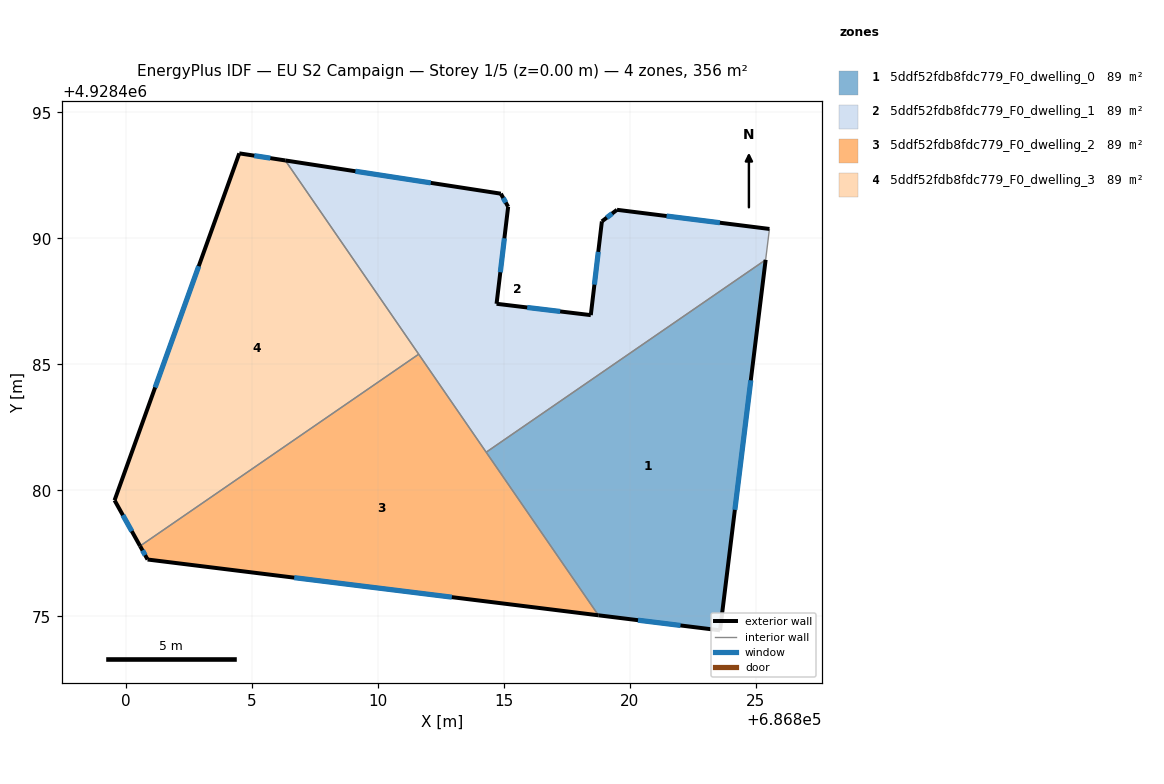
=== STOREY PLAN SPEC (per zone: floor XY polygon, exterior-wall plan segments, windows/doors) ===
zone 1: 5ddf52fdb8fdc779_F0_dwelling_0  (88.9 m²)
  floor: (686825.39, 4928489.15) (686823.58, 4928474.45) (686818.75, 4928475.04) (686814.30, 4928481.51)
  exterior wall: (686818.75, 4928475.04) – (686823.58, 4928474.45)  [4.9 m]
    window: (686820.32, 4928474.85) – (686822.01, 4928474.64)  [1.8 m²]
  exterior wall: (686823.58, 4928474.45) – (686825.39, 4928489.15)  [14.8 m]
    window: (686824.16, 4928479.23) – (686824.80, 4928484.37)  [5.4 m²]
  interior walls: 2
zone 2: 5ddf52fdb8fdc779_F0_dwelling_1  (88.9 m²)
  floor: (686825.54, 4928490.38) (686825.39, 4928489.15) (686814.30, 4928481.51) (686806.32, 4928493.09) (686814.88, 4928491.78) (686815.17, 4928491.25) (686814.71, 4928487.41) (686818.45, 4928486.96) (686818.89, 4928490.67) (686819.49, 4928491.13)
  exterior wall: (686818.89, 4928490.67) – (686818.45, 4928486.96)  [3.7 m]
    window: (686818.74, 4928489.47) – (686818.59, 4928488.16)  [1.4 m²]
  exterior wall: (686819.49, 4928491.13) – (686818.89, 4928490.67)  [0.8 m]
    window: (686819.29, 4928490.99) – (686819.08, 4928490.82)  [0.3 m²]
  exterior wall: (686825.54, 4928490.38) – (686819.49, 4928491.13)  [6.1 m]
    window: (686823.57, 4928490.62) – (686821.45, 4928490.89)  [2.2 m²]
  exterior wall: (686814.88, 4928491.78) – (686806.32, 4928493.09)  [8.7 m]
    window: (686812.10, 4928492.20) – (686809.10, 4928492.67)  [3.2 m²]
  exterior wall: (686815.17, 4928491.25) – (686814.88, 4928491.78)  [0.6 m]
    window: (686815.07, 4928491.42) – (686814.97, 4928491.61)  [0.2 m²]
  exterior wall: (686814.71, 4928487.41) – (686815.17, 4928491.25)  [3.9 m]
    window: (686814.86, 4928488.66) – (686815.02, 4928490.00)  [1.4 m²]
  exterior wall: (686818.45, 4928486.96) – (686814.71, 4928487.41)  [3.8 m]
    window: (686817.23, 4928487.10) – (686815.92, 4928487.26)  [1.4 m²]
  interior walls: 4
zone 3: 5ddf52fdb8fdc779_F0_dwelling_2  (88.9 m²)
  floor: (686811.62, 4928485.40) (686818.75, 4928475.04) (686800.86, 4928477.26) (686800.56, 4928477.79)
  exterior wall: (686800.56, 4928477.79) – (686800.86, 4928477.26)  [0.6 m]
    window: (686800.66, 4928477.62) – (686800.76, 4928477.43)  [0.2 m²]
  exterior wall: (686800.86, 4928477.26) – (686818.75, 4928475.04)  [18.0 m]
    window: (686806.68, 4928476.54) – (686812.93, 4928475.76)  [6.6 m²]
  interior walls: 3
zone 4: 5ddf52fdb8fdc779_F0_dwelling_3  (88.9 m²)
  floor: (686806.32, 4928493.09) (686811.62, 4928485.40) (686800.56, 4928477.79) (686799.55, 4928479.61) (686804.50, 4928493.38)
  exterior wall: (686799.55, 4928479.61) – (686800.56, 4928477.79)  [2.1 m]
    window: (686799.88, 4928479.02) – (686800.23, 4928478.38)  [0.8 m²]
  exterior wall: (686804.50, 4928493.38) – (686799.55, 4928479.61)  [14.6 m]
    window: (686802.89, 4928488.90) – (686801.16, 4928484.08)  [5.4 m²]
  exterior wall: (686806.32, 4928493.09) – (686804.50, 4928493.38)  [1.8 m]
    window: (686805.73, 4928493.19) – (686805.09, 4928493.28)  [0.7 m²]
  interior walls: 2

=== DERIVED (storey summary) ===
Building: EU S2 Campaign
Storey: 1 of 5  (floor level z = 0.00 m)
Storey gross floor area: 355.6 m²
Zones on this storey: 4
  - 5ddf52fdb8fdc779_F0_dwelling_0: floor 88.9 m²; exterior wall 19.7 m (59.0 m²); 2 window(s) 7.2 m²; WWR 12.2%
  - 5ddf52fdb8fdc779_F0_dwelling_1: floor 88.9 m²; exterior wall 27.5 m (82.5 m²); 7 window(s) 10.1 m²; WWR 12.2%
  - 5ddf52fdb8fdc779_F0_dwelling_2: floor 88.9 m²; exterior wall 18.6 m (55.9 m²); 2 window(s) 6.8 m²; WWR 12.2%
  - 5ddf52fdb8fdc779_F0_dwelling_3: floor 88.9 m²; exterior wall 18.6 m (55.7 m²); 3 window(s) 6.8 m²; WWR 12.2%
Zone adjacency (shared interzone walls):
  - 5ddf52fdb8fdc779_F0_dwelling_0 ↔ 5ddf52fdb8fdc779_F0_dwelling_1
  - 5ddf52fdb8fdc779_F0_dwelling_0 ↔ 5ddf52fdb8fdc779_F0_dwelling_2
  - 5ddf52fdb8fdc779_F0_dwelling_1 ↔ 5ddf52fdb8fdc779_F0_dwelling_2
  - 5ddf52fdb8fdc779_F0_dwelling_1 ↔ 5ddf52fdb8fdc779_F0_dwelling_3
  - 5ddf52fdb8fdc779_F0_dwelling_2 ↔ 5ddf52fdb8fdc779_F0_dwelling_3